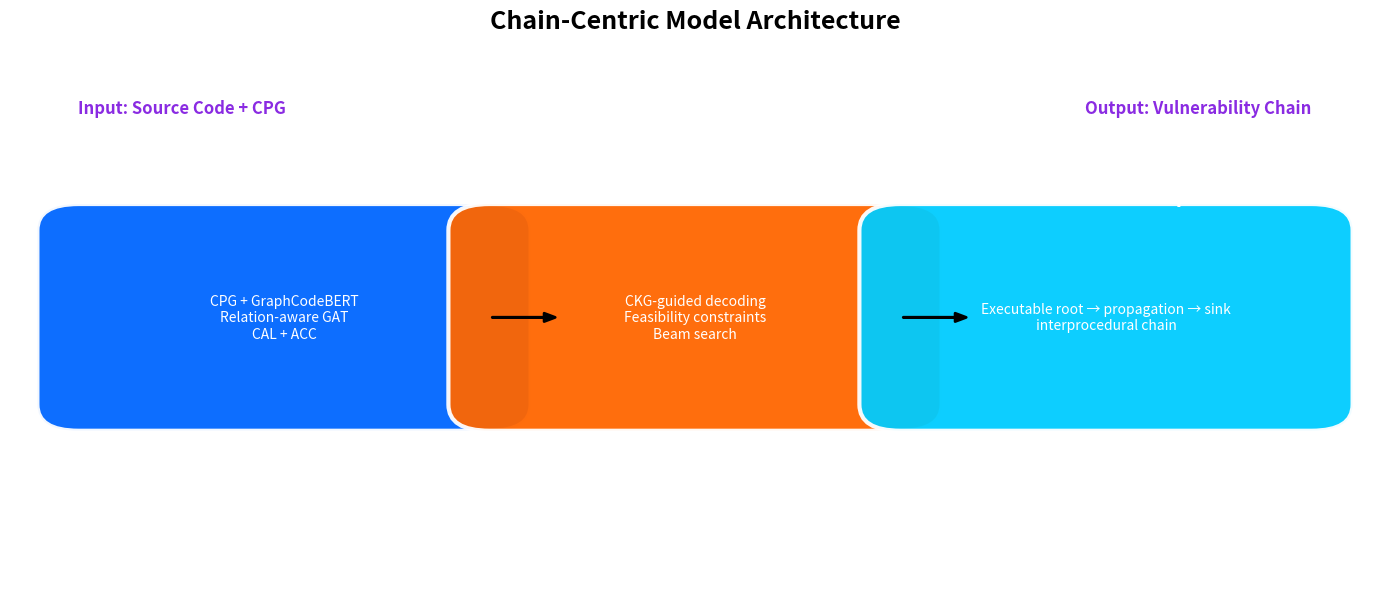

The matplotlib source for this figure:
import matplotlib.pyplot as plt
import matplotlib.patches as patches
import matplotlib.patches as mpatches

# --- Color scheme ---
VIBRANT_BLUE = '#0066FF'      # Encoder
VIBRANT_ORANGE = '#FF6600'    # Decoder
VIBRANT_CYAN = '#00CCFF'      # Chain output
VIBRANT_PURPLE = '#8A2BE2'    # Input/Output labels

fig, ax = plt.subplots(figsize=(14, 6))
ax.set_xlim(0, 10)
ax.set_ylim(0, 6)
ax.axis('off')

# --- Big component boxes ---
encoder_box = patches.FancyBboxPatch(
    (0.5, 2), 3, 2,
    boxstyle="round,pad=0.3",
    facecolor=VIBRANT_BLUE,
    edgecolor='white',
    linewidth=3,
    alpha=0.95
)
ax.add_patch(encoder_box)

decoder_box = patches.FancyBboxPatch(
    (3.5, 2), 3, 2,
    boxstyle="round,pad=0.3",
    facecolor=VIBRANT_ORANGE,
    edgecolor='white',
    linewidth=3,
    alpha=0.95
)
ax.add_patch(decoder_box)

chain_box = patches.FancyBboxPatch(
    (6.5, 2), 3, 2,
    boxstyle="round,pad=0.3",
    facecolor=VIBRANT_CYAN,
    edgecolor='white',
    linewidth=3,
    alpha=0.95
)
ax.add_patch(chain_box)

# --- Arrows between blocks (now with real length) ---
arrow_style = mpatches.ArrowStyle('Simple', head_length=8, head_width=6)

arrow1 = mpatches.FancyArrowPatch(
    (3.5, 3), (3.5 + 0.5, 3),   # from right edge of encoder towards decoder
    arrowstyle=arrow_style,
    color='black',
    lw=2
)
ax.add_patch(arrow1)

arrow2 = mpatches.FancyArrowPatch(
    (6.5, 3), (6.5 + 0.5, 3),   # from right edge of decoder towards chain box
    arrowstyle=arrow_style,
    color='black',
    lw=2
)
ax.add_patch(arrow2)

# --- Section labels ---
ax.text(2, 4.4, 'Encoder', ha='center', va='center',
        fontsize=15, fontweight='bold', color='white')
ax.text(5, 4.4, 'Decoder', ha='center', va='center',
        fontsize=15, fontweight='bold', color='white')
ax.text(8, 4.4, 'Causal Chain Output', ha='center', va='center',
        fontsize=15, fontweight='bold', color='white')

# --- Sub-labels tied to thesis terminology ---
ax.text(
    2, 3,
    'CPG + GraphCodeBERT\nRelation-aware GAT\nCAL + ACC',
    ha='center', va='center',
    fontsize=10, color='white'
)

ax.text(
    5, 3,
    'CKG-guided decoding\nFeasibility constraints\nBeam search',
    ha='center', va='center',
    fontsize=10, color='white'
)

ax.text(
    8, 3,
    'Executable root → propagation → sink\ninterprocedural chain',
    ha='center', va='center',
    fontsize=10, color='white'
)

# --- Input/Output labels ---
ax.text(0.5, 5.4, 'Input: Source Code + CPG', ha='left', va='center',
        fontsize=12, fontweight='bold', color=VIBRANT_PURPLE)
ax.text(9.5, 5.4, 'Output: Vulnerability Chain', ha='right', va='center',
        fontsize=12, fontweight='bold', color=VIBRANT_PURPLE)

plt.title('Chain-Centric Model Architecture', fontsize=18, fontweight='bold', pad=20)
plt.tight_layout()
plt.show()
